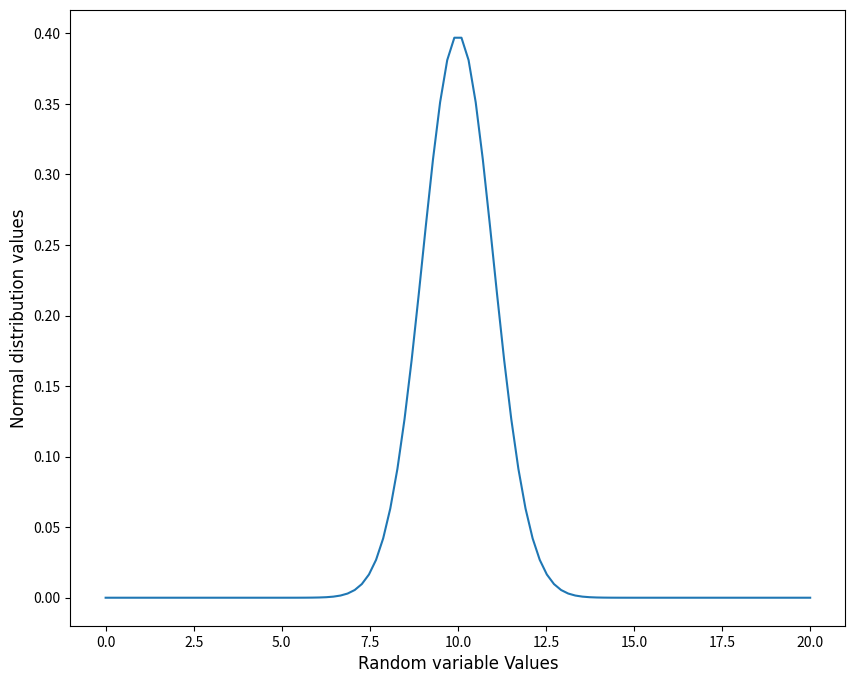

Python code for this plot:
#probability density function

import numpy as np
import pandas as pd
import matplotlib.pyplot as plt
import seaborn as sbn
import scipy.stats

random_value_uniform=np.linspace(0.0,20.0,100)
normal_dist=scipy.stats.norm.pdf(random_value_uniform,random_value_uniform.mean())
fig,normal_plot=plt.subplots(figsize=(10,8))
normal_plot.set_xlabel("Random variable Values",fontname="Arial",fontsize=12)
normal_plot.set_ylabel("Normal distribution values",fontname="Arial",fontsize=12)
normal_plot.plot(random_value_uniform,normal_dist)
plt.show()